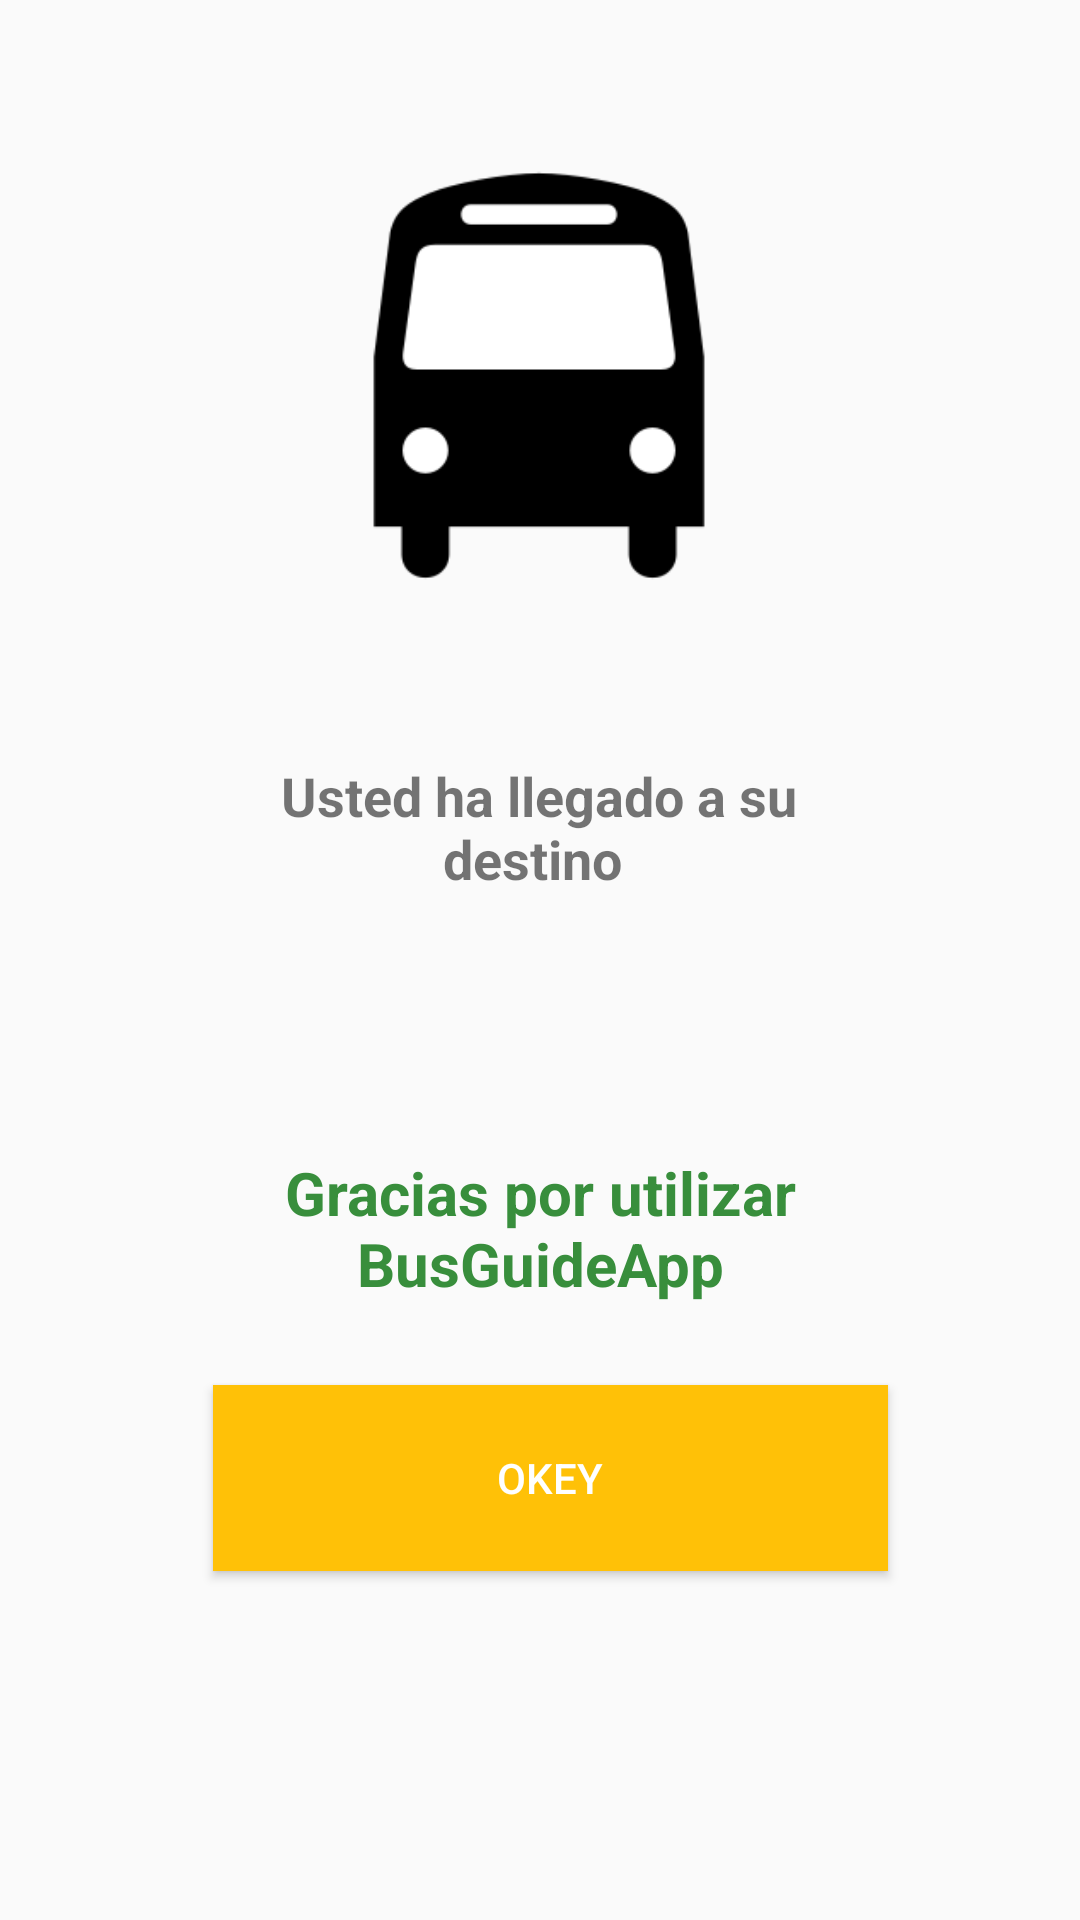

Layout XML and referenced resources for this Android screen:
<!-- AndroidManifest.xml: application theme AppTheme -->
<!-- res/layout/fin.xml -->
<?xml version="1.0" encoding="utf-8"?>
<android.support.constraint.ConstraintLayout xmlns:android="http://schemas.android.com/apk/res/android"
                                             android:layout_width="match_parent"
                                             android:layout_height="match_parent"
                                             xmlns:app="http://schemas.android.com/apk/res-auto">

    <ImageView
            android:id="@+id/guagua"
            android:contentDescription="Imagen aplicacion"
            android:layout_width="126dp"
            android:layout_height="137dp"
            android:layout_marginStart="8dp"
            android:layout_marginTop="8dp"
            android:layout_marginEnd="8dp"
            android:layout_marginBottom="8dp"
            app:layout_constraintBottom_toBottomOf="parent"
            app:layout_constraintEnd_toEndOf="parent"
            app:layout_constraintHorizontal_bias="0.498"
            app:layout_constraintStart_toStartOf="parent"
            app:layout_constraintTop_toTopOf="parent"
            app:layout_constraintVertical_bias="0.1"
            app:srcCompat="@drawable/guagua"/>

    <Button
            android:id="@+id/Okey"
            android:layout_width="225dp"
            android:layout_height="62dp"
            android:layout_marginStart="8dp"
            android:layout_marginTop="8dp"
            android:layout_marginEnd="8dp"
            android:layout_marginBottom="8dp"
            android:background="@color/Colorbuttom"
            android:text="@string/correcto"
            android:onClick="Aceptar"
            android:textColor="@color/Colorblanco"
            app:layout_constraintBottom_toBottomOf="parent"
            app:layout_constraintEnd_toEndOf="parent"
            app:layout_constraintHorizontal_bias="0.529"
            app:layout_constraintStart_toStartOf="parent"
            app:layout_constraintTop_toTopOf="parent"
            app:layout_constraintVertical_bias="0.807" />

    <TextView
            android:id="@+id/Mision"
            android:layout_width="234dp"
            android:layout_height="109dp"
            android:layout_marginStart="8dp"
            android:layout_marginTop="8dp"
            android:layout_marginEnd="8dp"
            android:layout_marginBottom="8dp"
            android:text="Usted ha llegado a su destino "
            android:textAlignment="center"
            android:textSize="18dp"
            android:textStyle="bold"
            app:layout_constraintBottom_toBottomOf="parent"
            app:layout_constraintEnd_toEndOf="parent"
            app:layout_constraintStart_toStartOf="parent"
            app:layout_constraintTop_toTopOf="parent"
            app:layout_constraintVertical_bias="0.476" app:layout_constraintHorizontal_bias="0.496"/>
    <TextView
            android:id="@+id/textView3"
            android:layout_width="235dp"
            android:layout_height="66dp"
            android:layout_marginStart="8dp"
            android:layout_marginTop="8dp"
            android:layout_marginEnd="8dp"
            android:layout_marginBottom="8dp"
            android:text="Gracias por utilizar BusGuideApp"
            android:textAlignment="center"
            android:textColor="@color/Colortitulo"
            android:textSize="20dp"
            android:textStyle="bold"
            app:layout_constraintBottom_toBottomOf="parent"
            app:layout_constraintEnd_toEndOf="parent"
            app:layout_constraintStart_toStartOf="parent"
            app:layout_constraintTop_toTopOf="parent"
            app:layout_constraintVertical_bias="0.674"/>

</android.support.constraint.ConstraintLayout>
<!-- resources referenced by this layout -->
<resources>
  <color name="Colorblanco">#FFFFFFFF</color>
  <color name="Colorbuttom">#FFC107</color>
  <color name="Colortitulo">#388E3C</color>
  <!-- drawable guagua: png bitmap (drawable, 4643 bytes) -->
  <string name="correcto"> Okey</string>
  <style name="AppTheme" parent="Theme.AppCompat.Light.DarkActionBar">
          
          <item name="colorPrimary">@color/colorPrimary</item>
          <item name="colorPrimaryDark">@color/colorPrimaryDark</item>
          <item name="colorAccent">@color/color</item>
      </style>
  <color name="colorPrimary">#008577</color>
  <color name="colorPrimaryDark">#00574B</color>
  <color name="color">#D81B60</color>
</resources>
